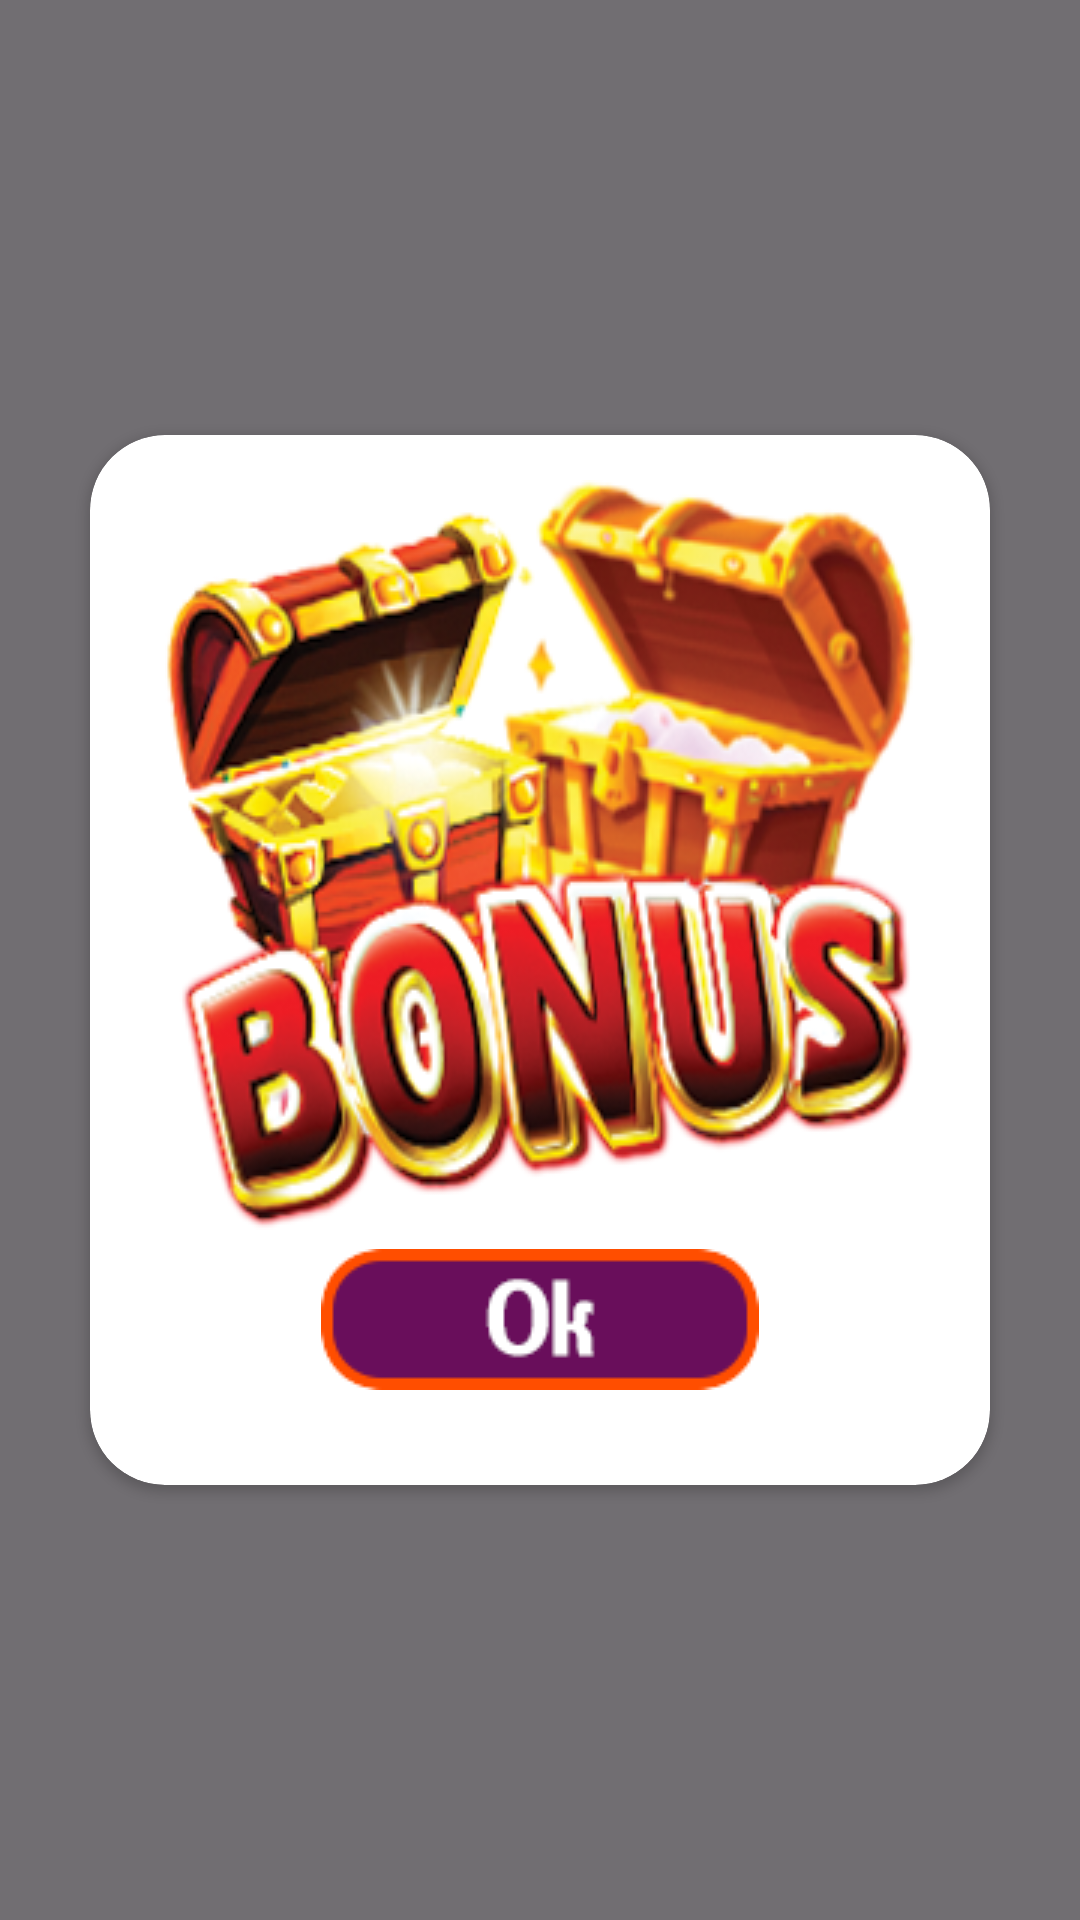

Here is an Android app screen rendered from its layout file. Give the layout XML and the strings, colors and styles it references.
<!-- AndroidManifest.xml: application theme Theme.JK_0146_slots -->
<!-- res/layout/fragment_bonus.xml -->
<?xml version="1.0" encoding="utf-8"?>
<FrameLayout xmlns:android="http://schemas.android.com/apk/res/android"
    xmlns:tools="http://schemas.android.com/tools"
    android:layout_width="match_parent"
    android:layout_height="match_parent"
    xmlns:app="http://schemas.android.com/apk/res-auto"
    android:background="#8D000000"
    tools:context=".fragment.BonusFragment">

    <androidx.cardview.widget.CardView
        android:layout_width="300dp"
        android:layout_height="350dp"
        android:layout_gravity="center"
        app:cardCornerRadius="25dp"
        android:elevation="5dp"
        android:backgroundTint="@color/white">
        <ImageView
            android:layout_width="wrap_content"
            android:layout_height="wrap_content"
           android:layout_gravity="center|top"
            android:layout_marginTop="15dp"
            android:src="@drawable/bonus_new"/>
        <FrameLayout
            android:layout_width="match_parent"
            android:layout_height="match_parent">

            <ImageView
                android:id="@+id/bottOk"
                    android:layout_width="wrap_content"
                    android:layout_height="wrap_content"
                    android:layout_marginTop="120dp"
                    android:src="@drawable/bott_ok"
                    android:layout_gravity="center"/>



        </FrameLayout>

    </androidx.cardview.widget.CardView>

</FrameLayout>
<!-- resources referenced by this layout -->
<resources>
  <!-- drawable bonus_new: png bitmap (drawable, 127023 bytes) -->
  <!-- drawable bott_ok: png bitmap (drawable, 2270 bytes) -->
  <style name="Theme.JK_0146_slots" parent="Base.Theme.JK_0146_slots" />
  <style name="Base.Theme.JK_0146_slots" parent="Theme.Material3.DayNight.NoActionBar">
          
          
          <item name="android:statusBarColor">@android:color/transparent</item>
  
      </style>
  <!-- not gathered from this repository: default colours our renderer supplied (Android Studio template values) -->
  <color name="white">#FFFFFFFF</color>
</resources>
